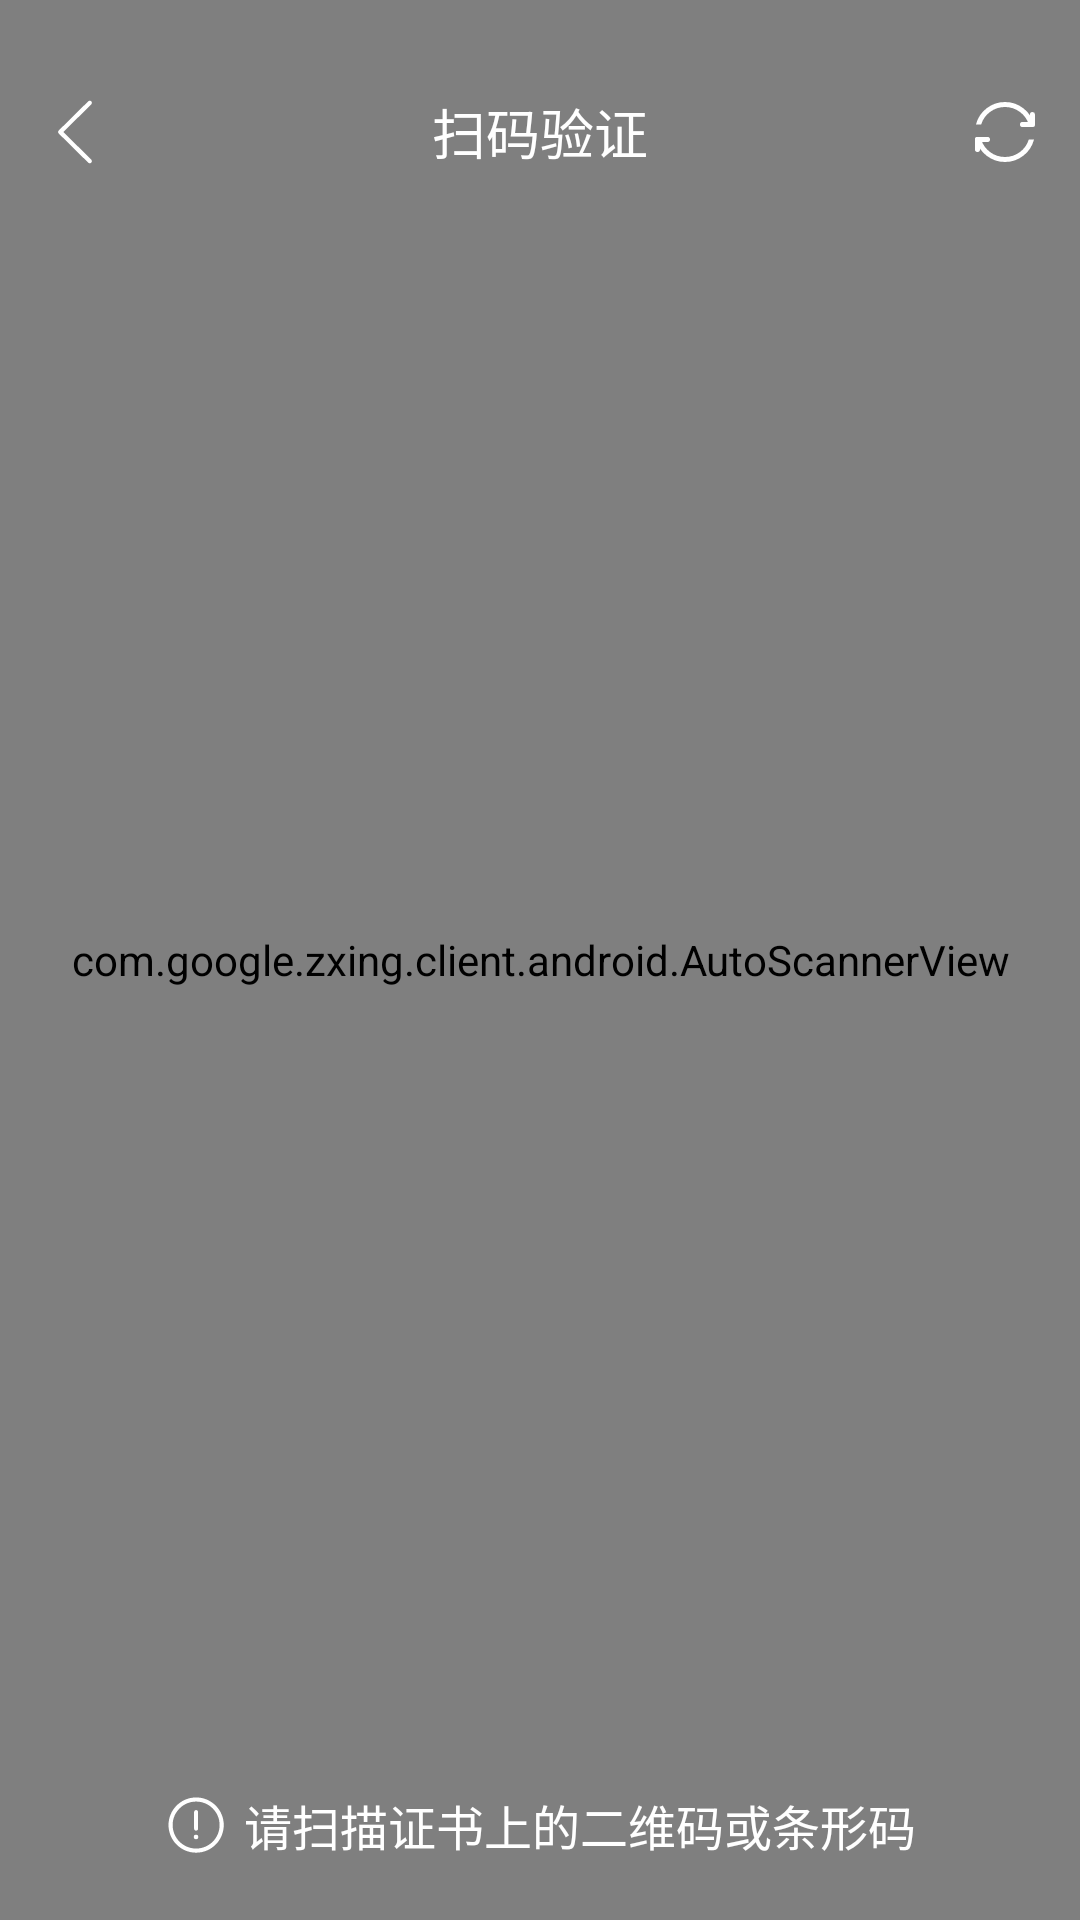

This screen was rendered from an Android layout file. Write that file and the resources it references.
<!-- AndroidManifest.xml: application theme AppTheme -->
<!-- res/layout/activity_verify_scan.xml -->
<?xml version="1.0" encoding="utf-8"?>
<RelativeLayout xmlns:android="http://schemas.android.com/apk/res/android"
    xmlns:tools="http://schemas.android.com/tools"
    android:id="@+id/activity_wechat_capture"
    android:layout_width="match_parent"
    android:layout_height="match_parent"
    tools:context=".ui.home.ScanActivity">

    <SurfaceView
        android:id="@+id/preview_view"
        android:layout_width="fill_parent"
        android:layout_height="fill_parent" />

    <com.google.zxing.client.android.AutoScannerView
        android:id="@+id/auto_scanner_view"
        android:layout_width="match_parent"
        android:layout_height="match_parent" />

    <LinearLayout
        android:layout_width="match_parent"
        android:layout_height="wrap_content"
        android:orientation="vertical">

        <View
            android:layout_width="match_parent"
            android:layout_height="24dp"
            android:background="@color/colorTransparent" />

        <LinearLayout
            android:layout_width="match_parent"
            android:layout_height="40dp"
            android:background="@color/colorTransparent"
            android:orientation="horizontal">

            <LinearLayout
                android:layout_width="0dp"
                android:layout_height="match_parent"
                android:layout_weight="1"
                android:gravity="start">

                <ImageView
                    android:id="@+id/check_iv_back"
                    android:layout_width="40dp"
                    android:layout_height="match_parent"
                    android:layout_marginStart="5dp"
                    android:gravity="center"
                    android:padding="8dp"
                    android:src="@drawable/icon_white_left_arrow" />

            </LinearLayout>

            <TextView
                android:layout_width="0dp"
                android:layout_height="match_parent"
                android:layout_weight="1"
                android:gravity="center"
                android:text="扫码验证"
                android:textColor="@color/colorWhite"
                android:textSize="18sp" />

            <LinearLayout
                android:layout_width="0dp"
                android:layout_height="match_parent"
                android:layout_weight="1"
                android:gravity="end"
                android:orientation="horizontal">

                <ImageView
                    android:id="@+id/check_iv_reset"
                    android:layout_width="40dp"
                    android:layout_height="match_parent"
                    android:layout_marginEnd="5dp"
                    android:gravity="center"
                    android:padding="10dp"
                    android:src="@drawable/icon_nfc_reset" />
            </LinearLayout>
        </LinearLayout>
    </LinearLayout>

    <TextView
        android:layout_width="wrap_content"
        android:layout_height="wrap_content"
        android:layout_alignParentBottom="true"
        android:layout_centerHorizontal="true"
        android:layout_gravity="center_horizontal"
        android:layout_marginBottom="20dp"
        android:drawablePadding="5dp"
        android:drawableStart="@drawable/icon_home_warn"
        android:gravity="center_horizontal|bottom"
        android:text="请扫描证书上的二维码或条形码"
        android:textColor="@color/colorWhite"
        android:textSize="16sp" />

</RelativeLayout>
<!-- resources referenced by this layout -->
<resources>
  <color name="colorTransparent">#00000000</color>
  <color name="colorWhite">#FFFFFFFF</color>
  <!-- drawable icon_white_left_arrow (drawable) -->
  <vector xmlns:android="http://schemas.android.com/apk/res/android"
      android:width="40dp"
      android:height="40dp"
      android:viewportWidth="1024"
      android:viewportHeight="1024">
    <path
        android:pathData="M721.77,957.14c-7.79,0 -15.58,-2.94 -21.57,-8.87l-419.49,-414.46c-5.81,-5.75 -9.11,-13.6 -9.11,-21.81 0,-8.21 3.3,-16.06 9.11,-21.81l419.49,-414.46c11.98,-11.98 31.46,-11.74 43.38,0.24 11.86,12.1 11.74,31.52 -0.24,43.38L345.96,512l397.38,392.65c11.98,11.86 12.1,31.28 0.24,43.38C737.59,954.08 729.68,957.14 721.77,957.14z"
        android:fillColor="#FFFFFF"/>
  </vector>
  <style name="AppTheme" parent="Theme.AppCompat.Light.NoActionBar">
          
          <item name="windowNoTitle">true</item>
          <item name="windowActionBar">false</item>
          <item name="android:windowActionBar">false</item>
          
          <item name="android:windowAnimationStyle">@style/AnimActStyle</item>
          
          <item name="colorPrimary">@color/colorPrimary</item>
          <item name="colorPrimaryDark">@color/colorPrimaryDark</item>
          <item name="colorAccent">@color/colorAccent</item>
          
          <item name="toolbarStyle">@style/ToolbarStyle</item>
          <item name="toolbarNavigationButtonStyle">@style/ToolbarBackStyle</item>
          
          <item name="android:windowIsTranslucent">true</item>
          <item name="android:windowBackground">@color/colorAppBackground</item>
      </style>
  <style name="AnimActStyle" parent="@android:style/Animation.Activity">
          <item name="android:activityOpenEnterAnimation">@anim/slide_in_left</item>
          <item name="android:activityOpenExitAnimation">@anim/slide_out_left</item>
          <item name="android:activityCloseEnterAnimation">@anim/slide_in_right</item>
          <item name="android:activityCloseExitAnimation">@anim/slide_out_right</item>
      </style>
  <color name="colorPrimary">#E84A55</color>
  <color name="colorPrimaryDark">#E84A55</color>
  <color name="colorAccent">#FFFF4081</color>
  <style name="ToolbarStyle" parent="@style/ThemeOverlay.AppCompat.Dark.ActionBar">
          <item name="colorControlNormal">@color/colorWhite</item>
          <item name="android:actionMenuTextColor">@color/colorWhite</item>
          <item name="android:actionBarSize">40dp</item>
      </style>
  <style name="ToolbarBackStyle" parent="@style/Widget.AppCompat.Toolbar.Button.Navigation">
          <item name="android:minWidth">0dp</item>
          <item name="android:paddingTop">10dp</item>
          <item name="android:paddingBottom">10dp</item>
          <item name="android:scaleType">centerInside</item>
      </style>
  <color name="colorAppBackground">#FFF5F5F9</color>
</resources>
